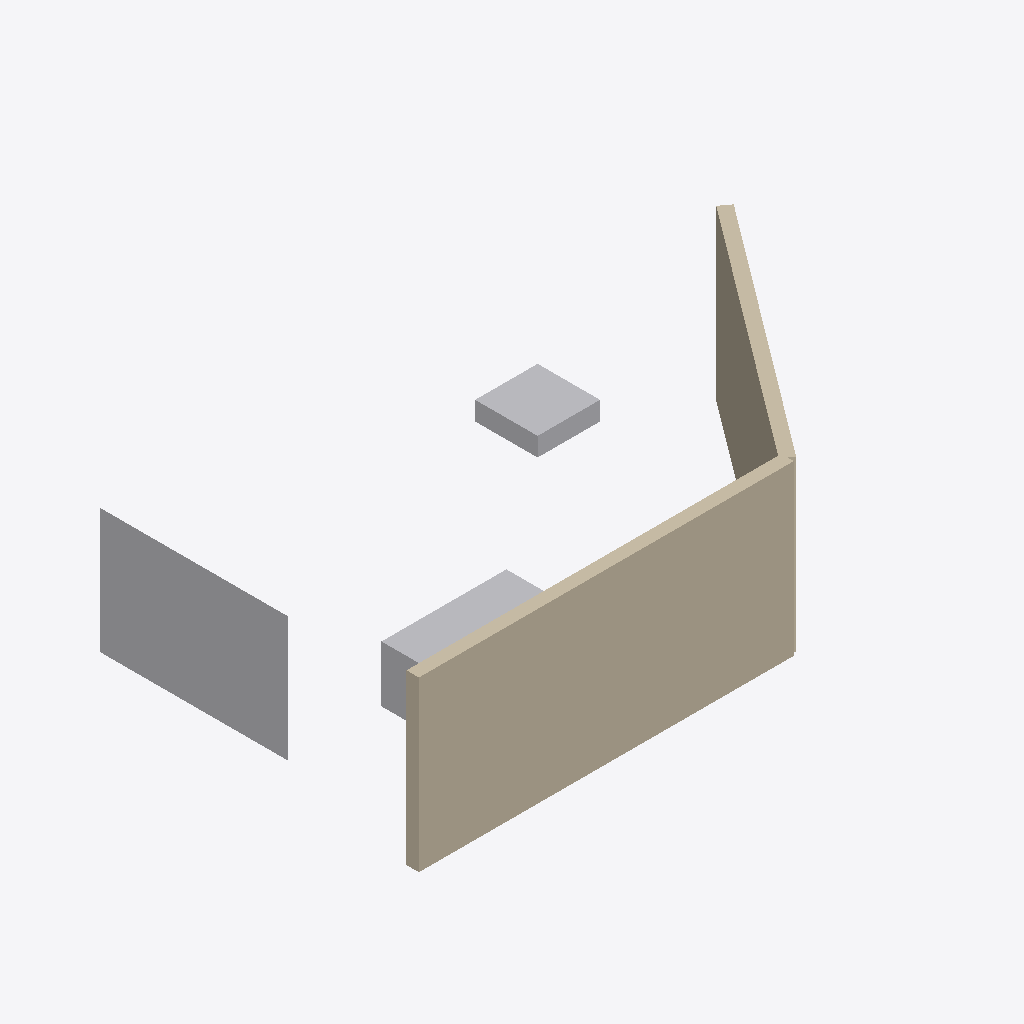
Isometric view of an IFC building model (IFC-SPF (STEP), schema IFC4X3, length unit metre), seen from the south-west, elements coloured by IFC class: 3 other elements (light grey), 2 walls (beige).
Extent 9.1 m × 6.1 m × 3.0 m (x, y, z). Storeys (1): Niveau de référence at 0.00 m. Elements (5): 3 IfcBuildingElementProxy, 2 IfcWall.

HEADER;
FILE_DESCRIPTION(('ViewDefinition [ReferenceView]'),'2;1');
FILE_NAME('studio_corpus-studio_corpus-1.ifc','2026-10-18T00:00:00',(''),(''),'Fadi — Studio (atelier-model, écriture directe)','Fadi','');
FILE_SCHEMA(('IFC4X3'));
ENDSEC;
DATA;
#13=IFCPROJECT('1b8N7vqyklwoGy19gPTHwZ',$,'Corpus Studio','Fadi Studio — repère local-3d (x, y, z) dérivé du local-2d, mètres ; sans géoréférencement',$,'Variante A',$,(#10),#5);
#15=IFCSITE('3Jr8wFHnymewxbCsfc96MS',$,'Corpus Studio',$,$,#14,$,$,.ELEMENT.,$,$,$,$,$);
#17=IFCBUILDING('1HTaMKX$y5wTOcMIa5PbPu',$,'Variante A',$,$,#16,$,$,.ELEMENT.,$,$,$);
#19=IFCBUILDINGSTOREY('0KXaEKH2FgRJO0tebOAR$G',$,'Niveau de référence','z = 0 du repère local-3d',$,#18,$,$,.ELEMENT.,0.0);
#37=IFCWALL('3Z1cN_emaxBmCxNd$07qts',$,'m1',$,$,#26,#36,'m1',.NOTDEFINED.);
#73=IFCBUILDINGELEMENTPROXY('1MsVpyghH05GRwlNMMaOlC',$,'s1','Surface verticale (ligne extrudée sans épaisseur)',$,#68,#72,'s1',.NOTDEFINED.);
#58=IFCWALL('3Y1cHh3mdbCmGxO1AA7lZq',$,'m2',$,$,#47,#57,'m2',.NOTDEFINED.);
#105=IFCBUILDINGELEMENTPROXY('1FrxDWA653L0tz1n7GZ9pv',$,'r2','Prisme (rectangle extrudé)',$,#98,#104,'r2',.NOTDEFINED.);
#89=IFCBUILDINGELEMENTPROXY('1IrxWP1c4DpWhz0bYeZ5u1',$,'r1','Prisme (rectangle extrudé)',$,#82,#88,'r1',.NOTDEFINED.);
ENDSEC;
